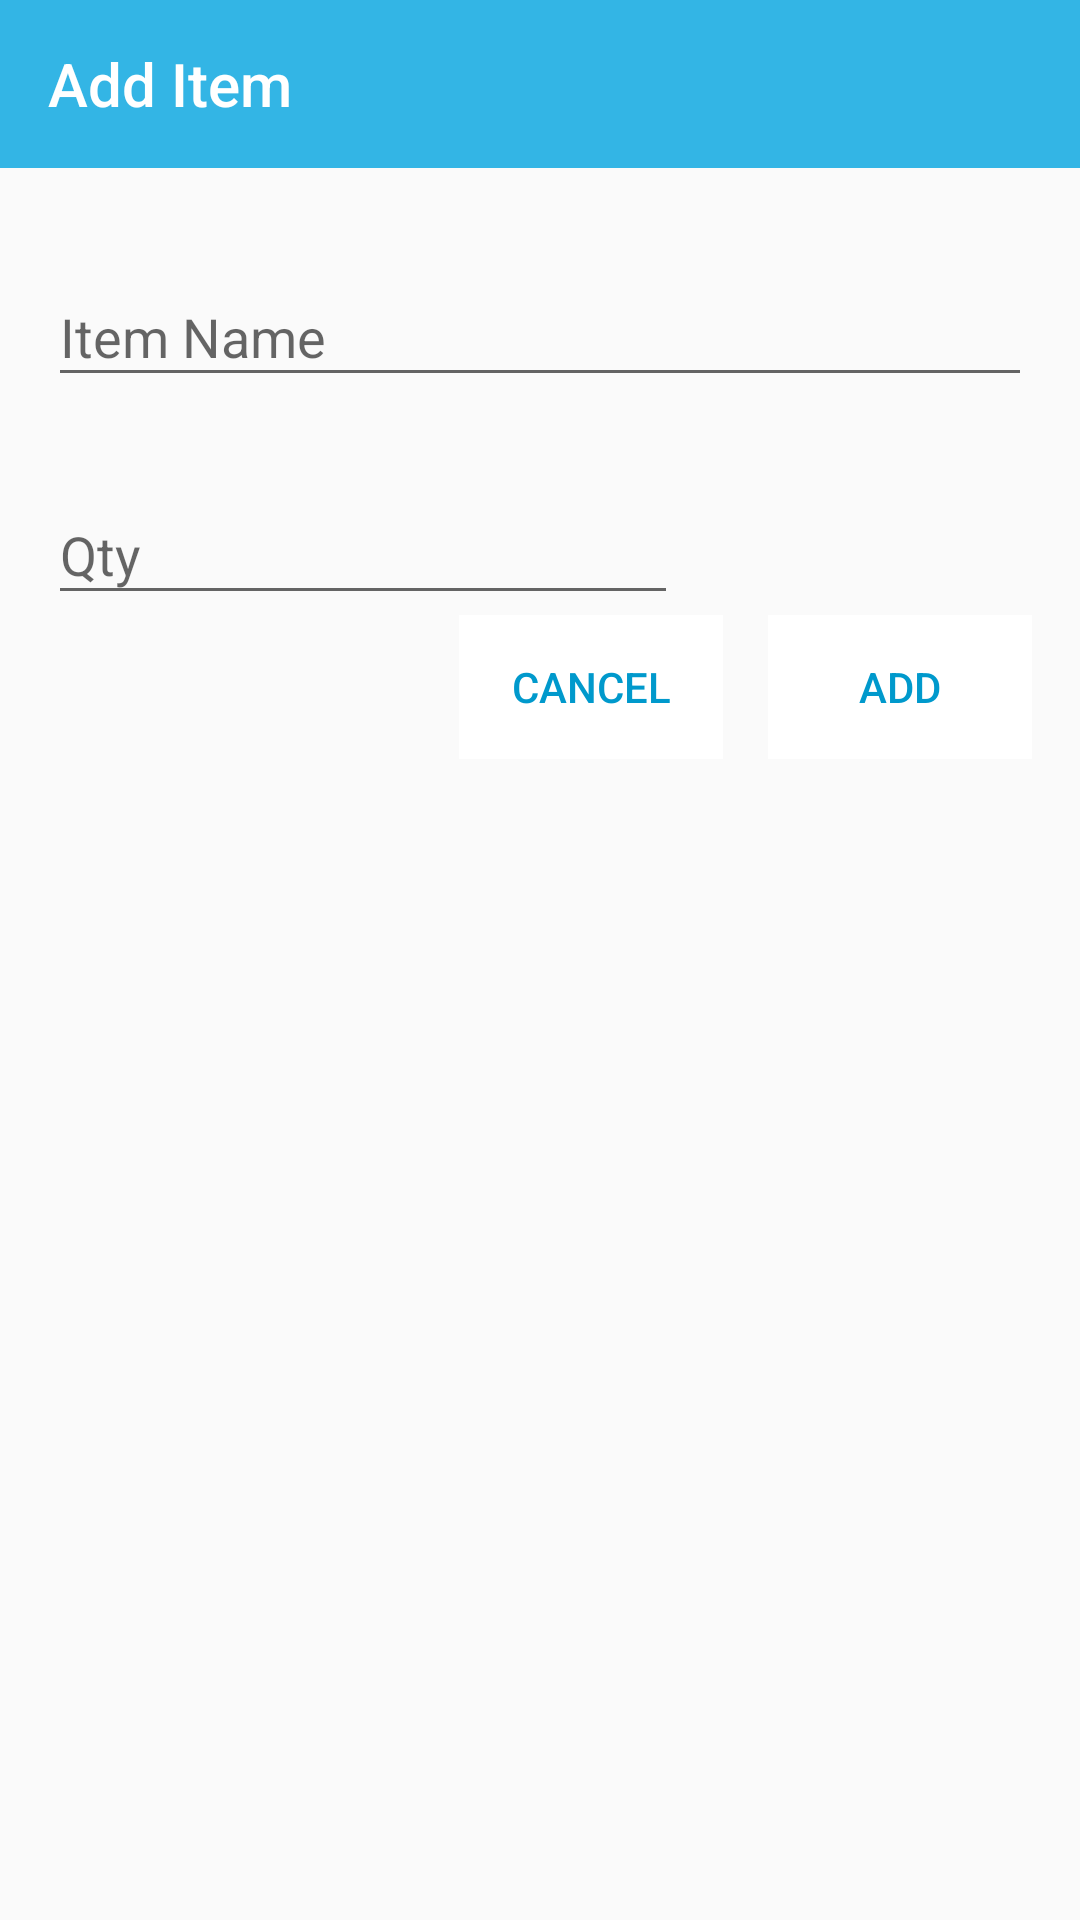

Android layout source for this screen:
<!-- AndroidManifest.xml: application theme AppTheme -->
<!-- res/layout/activity_add_item.xml -->
<?xml version="1.0" encoding="utf-8"?>
<android.support.constraint.ConstraintLayout xmlns:android="http://schemas.android.com/apk/res/android"
    xmlns:app="http://schemas.android.com/apk/res-auto"
    android:layout_width="match_parent"
    android:layout_height="match_parent">

    <android.support.v7.widget.Toolbar
        android:id="@+id/additemtitle"
        android:layout_width="0dp"
        android:layout_height="wrap_content"
        android:background="?attr/colorPrimary"
        android:minHeight="?attr/actionBarSize"
        android:titleTextColor="@color/colorWhite"
        app:layout_constraintLeft_toLeftOf="parent"
        app:layout_constraintRight_toRightOf="parent"
        app:layout_constraintTop_toTopOf="parent"
        app:title="Add Item"
        app:titleTextColor="@color/colorWhite" />

    <android.support.design.widget.TextInputLayout
        android:id="@+id/itemnamelayout"
        android:layout_width="0dp"
        android:layout_height="wrap_content"
        android:layout_marginLeft="16dp"
        android:layout_marginRight="16dp"
        android:layout_marginTop="24dp"
        android:elevation="12dp"
        app:errorEnabled="true"
        app:layout_constraintHorizontal_bias="0.0"
        app:layout_constraintLeft_toLeftOf="parent"
        app:layout_constraintRight_toRightOf="parent"
        app:layout_constraintTop_toBottomOf="@+id/additemtitle">

        <EditText
            android:id="@+id/additemname"
            android:layout_width="match_parent"
            android:layout_height="wrap_content"
            android:layout_marginTop="16dp"
            android:layout_weight="1"
            android:ems="10"
            android:hint="@string/item_name"
            android:inputType="textPersonName"
            app:layout_constraintHorizontal_bias="0.0"
            app:layout_constraintLeft_toLeftOf="parent"
            app:layout_constraintRight_toRightOf="parent"
            app:layout_constraintTop_toBottomOf="@+id/additemtitle" />
    </android.support.design.widget.TextInputLayout>

    <android.support.design.widget.TextInputLayout
        android:layout_width="0dp"
        android:layout_height="wrap_content"
        android:id="@+id/itemqtylayout"
        android:layout_marginRight="16dp"
        app:layout_constraintRight_toRightOf="parent"
        android:layout_marginLeft="16dp"
        app:layout_constraintLeft_toLeftOf="parent"
        android:layout_marginTop="0dp"
        app:layout_constraintTop_toBottomOf="@+id/itemnamelayout">

        <EditText
            android:id="@+id/additemqty"
            android:layout_width="wrap_content"
            android:layout_height="wrap_content"
            android:layout_weight="1"
            android:ems="10"
            android:hint="@string/qty"
            android:inputType="number"
            app:layout_constraintLeft_toLeftOf="parent"
            app:layout_constraintTop_toBottomOf="@+id/additemname" />
    </android.support.design.widget.TextInputLayout>

    <Button
        android:id="@+id/additemsubmit"
        style="@style/Widget.AppCompat.Button.Borderless"
        android:layout_width="wrap_content"
        android:layout_height="wrap_content"
        android:layout_marginEnd="16dp"
        android:layout_marginTop="0dp"
        android:background="@color/colorWhite"
        android:text="@string/add_to_my_list"
        android:textColor="@color/colorPrimaryDark"
        app:layout_constraintRight_toRightOf="parent"
        app:layout_constraintTop_toBottomOf="@+id/itemqtylayout" />

    <Button
        android:id="@+id/additemcancel"
        style="@style/Widget.AppCompat.Button.Borderless"
        android:layout_width="wrap_content"
        android:layout_height="wrap_content"
        android:layout_marginEnd="15dp"
        android:layout_marginTop="0dp"
        android:background="@color/colorWhite"
        android:text="@string/cancel"
        android:textColor="@color/colorPrimaryDark"
        app:layout_constraintRight_toLeftOf="@+id/additemsubmit"
        app:layout_constraintTop_toBottomOf="@+id/itemqtylayout" />

</android.support.constraint.ConstraintLayout>
<!-- resources referenced by this layout -->
<resources>
  <color name="colorPrimaryDark">#ff0099cc</color>
  <color name="colorWhite">#fff</color>
  <string name="add_to_my_list">Add</string>
  <string name="cancel">Cancel</string>
  <string name="item_name">Item Name</string>
  <string name="qty">Qty</string>
  <style name="AppTheme" parent="Theme.AppCompat.Light.NoActionBar">
          <item name="colorPrimary">@android:color/holo_blue_light</item>
          <item name="colorPrimaryDark">@android:color/holo_blue_dark</item>
          <item name="colorAccent">@android:color/holo_blue_bright</item>
      </style>
</resources>
